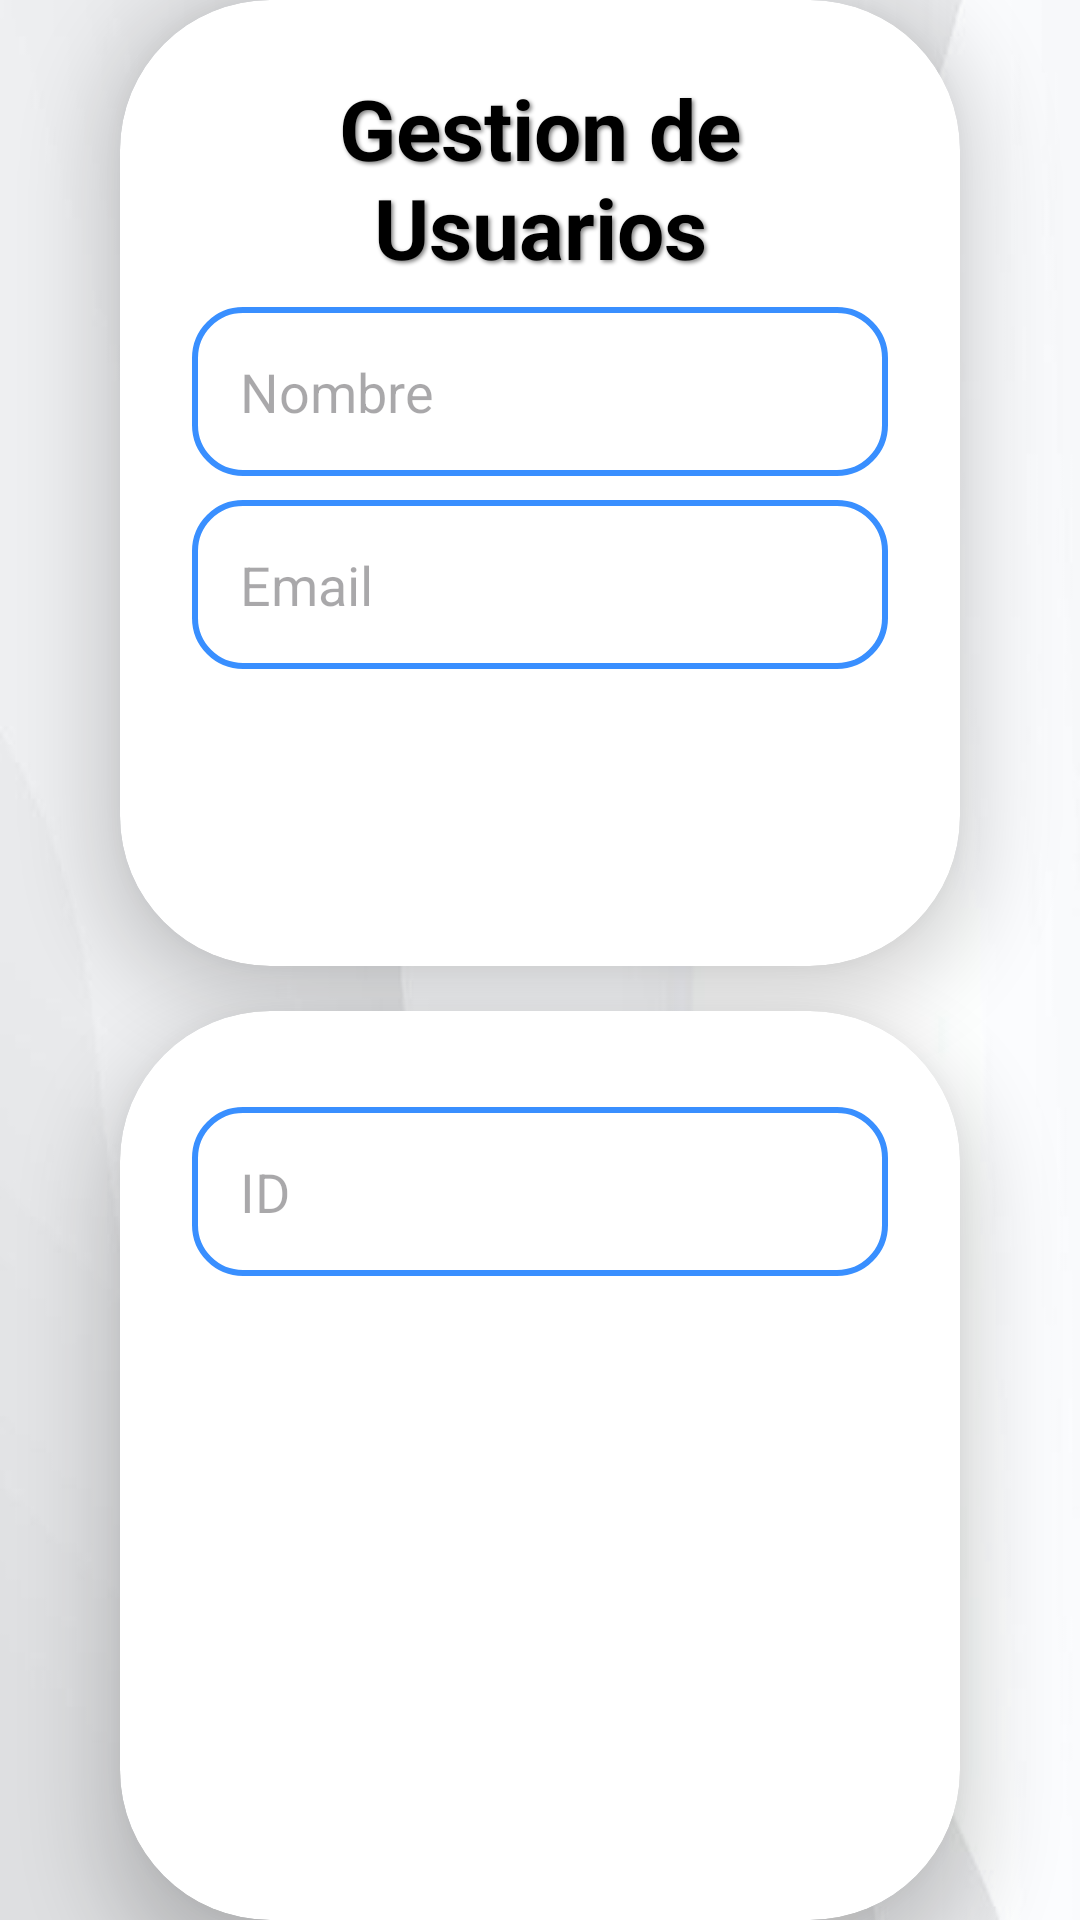

Produce the Android XML layout that renders to this screen, including the resource entries it uses.
<!-- AndroidManifest.xml: application theme Theme.Iud_digital2 -->
<!-- res/layout/activity_main.xml -->
<LinearLayout xmlns:android="http://schemas.android.com/apk/res/android"
    xmlns:app="http://schemas.android.com/apk/res-auto"
    xmlns:tools="http://schemas.android.com/tools"
    android:id="@+id/main"
    android:layout_width="match_parent"
    android:layout_height="match_parent"
    android:background="@drawable/fondo3bkg"
    android:gravity="center"
    android:orientation="vertical"
    tools:context=".MainActivity">

    <androidx.cardview.widget.CardView
        android:layout_width="match_parent"
        android:layout_height="wrap_content"
        android:layout_marginStart="40dp"
        android:layout_marginEnd="40dp"
        android:background="@drawable/custom_editext"
        app:cardCornerRadius="50dp"
        app:cardElevation="15dp">

        <LinearLayout
            android:layout_width="match_parent"
            android:layout_height="wrap_content"
            android:layout_gravity="center_horizontal"
            android:orientation="vertical"
            android:padding="24dp">

            <TextView
                android:layout_width="match_parent"
                android:layout_height="wrap_content"
                android:gravity="center_horizontal"
                android:shadowColor="#808080"
                android:shadowDx="2"
                android:shadowDy="2"
                android:shadowRadius="3"
                android:text="@string/gestion_de_usuarios"
                android:textColor="@color/design_default_color_on_secondary"
                android:textSize="28sp"
                android:textStyle="bold" />

            <EditText
                android:id="@+id/editTextNombre"
                android:layout_width="match_parent"
                android:layout_height="wrap_content"
                android:layout_marginTop="8dp"
                android:background="@drawable/edittext_rounded_background"
                android:drawableStart="@drawable/baseline_person_24"
                android:drawablePadding="12dp"
                android:hint="@string/nombre"
                android:padding="16dp"
                android:textColor="@android:color/black" />

            <EditText
                android:id="@+id/editTextEmail"
                android:layout_width="match_parent"
                android:layout_height="wrap_content"
                android:layout_marginTop="8dp"
                android:background="@drawable/edittext_rounded_background"
                android:drawableStart="@drawable/baseline_email_24"
                android:drawablePadding="12dp"
                android:hint="@string/email"
                android:padding="16dp"
                android:textColor="@android:color/black" />

            <Button
                android:id="@+id/buttonAgregarUsuario"
                style="@style/Widget.MaterialComponents.ExtendedFloatingActionButton.Icon"
                android:layout_width="match_parent"
                android:layout_height="55dp"
                android:layout_marginTop="20dp"
                android:backgroundTint="@color/azul"
                android:gravity="center"
                android:text="@string/registrar_usuario"
                android:textAllCaps="false"
                android:textColor="@android:color/white"
                android:textSize="18sp"
                app:cornerRadius="20dp"
                app:icon="@drawable/baseline_add_24"
                app:iconGravity="textStart"
                app:iconPadding="10dp"
                app:iconSize="24dp"
                app:iconTint="@android:color/white" />

        </LinearLayout>

    </androidx.cardview.widget.CardView>

    <androidx.cardview.widget.CardView
        android:layout_width="match_parent"
        android:layout_height="wrap_content"
        android:layout_marginStart="40dp"
        android:layout_marginTop="15dp"
        android:layout_marginEnd="40dp"
        android:background="@drawable/custom_editext"
        app:cardCornerRadius="50dp"
        app:cardElevation="15dp">

        <LinearLayout
            android:layout_width="match_parent"
            android:layout_height="wrap_content"
            android:layout_gravity="center_horizontal"
            android:orientation="vertical"
            android:padding="24dp">

            <EditText
                android:id="@+id/editTextId"
                android:layout_width="match_parent"
                android:layout_height="wrap_content"
                android:layout_marginTop="8dp"
                android:background="@drawable/edittext_rounded_background"
                android:drawableStart="@drawable/baseline_badge_24"
                android:drawablePadding="12dp"
                android:hint="@string/id"
                android:padding="16dp"
                android:textColor="@android:color/black" />

            <Button
                android:id="@+id/buttonBuscarUsuario"
                style="@style/Widget.MaterialComponents.ExtendedFloatingActionButton.Icon"
                android:layout_width="match_parent"
                android:layout_height="55dp"
                android:layout_marginTop="12dp"
                android:backgroundTint="@color/azul"
                android:gravity="center"
                android:padding="12dp"
                android:text="@string/buscar_usuario_id"
                android:textAllCaps="false"
                android:textColor="@android:color/white"
                android:textSize="18sp"
                app:cornerRadius="16dp"
                app:icon="@drawable/baseline_search_24"
                app:iconGravity="textStart"
                app:iconPadding="10dp"
                app:iconSize="24dp"
                app:iconTint="@android:color/white" />

            <Button
                android:id="@+id/buttonActualizarUsuario"
                style="@style/Widget.MaterialComponents.ExtendedFloatingActionButton.Icon"
                android:layout_width="match_parent"
                android:layout_height="55dp"
                android:layout_marginTop="12dp"
                android:backgroundTint="@color/azul"
                android:gravity="center"
                android:padding="12dp"
                android:text="@string/actualizar_usuario_id"
                android:textAllCaps="false"
                android:textColor="@android:color/white"
                android:textSize="18sp"
                app:cornerRadius="16dp"
                app:icon="@drawable/baseline_update_24"
                app:iconGravity="textStart"
                app:iconPadding="10dp"
                app:iconSize="24dp"
                app:iconTint="@android:color/white" />

            <Button
                android:id="@+id/buttonEliminarUsuario"
                style="@style/Widget.MaterialComponents.ExtendedFloatingActionButton.Icon"
                android:layout_width="match_parent"
                android:layout_height="55dp"
                android:layout_marginTop="12dp"
                android:backgroundTint="@color/azul"
                android:gravity="center"
                android:padding="12dp"
                android:text="@string/eliminar_usuario_id"
                android:textAllCaps="false"
                android:textColor="@android:color/white"
                android:textSize="18sp"
                app:cornerRadius="16dp"
                app:icon="@drawable/baseline_delete_24"
                app:iconGravity="textStart"
                app:iconPadding="10dp"
                app:iconSize="24dp"
                app:iconTint="@android:color/white" />

            <Button
                android:id="@+id/buttonVerTodosLosUsuarios"
                style="@style/Widget.MaterialComponents.ExtendedFloatingActionButton.Icon"
                android:layout_width="match_parent"
                android:layout_height="55dp"
                android:layout_marginTop="12dp"
                android:backgroundTint="@color/azul"
                android:gravity="center"
                android:padding="12dp"
                android:text="@string/ver_los_usuarios"
                android:textAllCaps="false"
                android:textColor="@android:color/white"
                android:textSize="18sp"
                app:cornerRadius="16dp"
                app:icon="@drawable/baseline_people_24"
                app:iconGravity="textStart"
                app:iconPadding="10dp"
                app:iconSize="24dp"
                app:iconTint="@android:color/white" />

        </LinearLayout>

    </androidx.cardview.widget.CardView>

</LinearLayout>
<!-- resources referenced by this layout -->
<resources>
  <color name="azul">#398FFF</color>
  <!-- drawable custom_editext (drawable) -->
  <?xml version="1.0" encoding="utf-8"?>
  <shape xmlns:android="http://schemas.android.com/apk/res/android"
      android:shape="rectangle">
  
      <stroke
          android:width="3dp"
          android:color="@color/azul"/>
  
      <corners
          android:radius="20dp" />
  </shape>
  <!-- drawable edittext_rounded_background (drawable) -->
  <?xml version="1.0" encoding="utf-8"?>
  <shape xmlns:android="http://schemas.android.com/apk/res/android">
      
      <solid android:color="@android:color/white"/>
  
      
      <stroke
          android:width="2dp"
          android:color="@color/azul" />
  
      
      <corners android:radius="16dp" />
  
      
      <padding
          android:left="10dp"
          android:right="10dp"
          android:top="5dp"
          android:bottom="10dp" />
  </shape>
  <!-- drawable fondo3bkg: png bitmap (drawable, 8733 bytes) -->
  <string name="actualizar_usuario_id">Actualizar Usuario (ID)</string>
  <string name="buscar_usuario_id">Buscar Usuario (ID)</string>
  <string name="eliminar_usuario_id">Eliminar Usuario (ID)</string>
  <string name="email">Email</string>
  <string name="gestion_de_usuarios">Gestion de Usuarios</string>
  <string name="id">ID</string>
  <string name="nombre">Nombre</string>
  <string name="registrar_usuario">Registrar Usuario</string>
  <string name="ver_los_usuarios">Ver los usuarios</string>
  <style name="Theme.Iud_digital2" parent="Base.Theme.Iud_digital2" />
  <style name="Base.Theme.Iud_digital2" parent="Theme.Material3.DayNight.NoActionBar">
          
          
      </style>
</resources>
